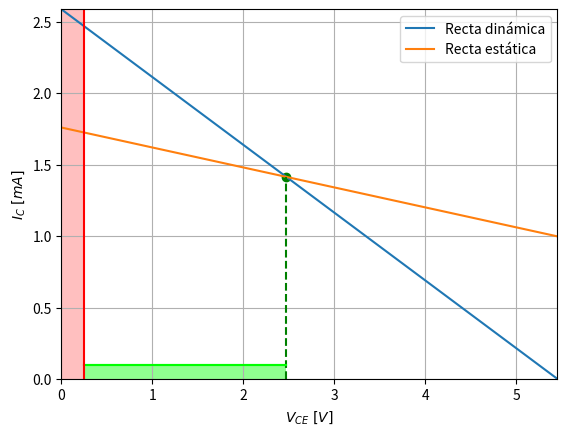

This chart was generated by the following Python code:
import matplotlib.pyplot as plt
import numpy as np
from sympy import limit, Symbol, oo


#Tensiones
vcc = 12
vss = -10

#Resistencias
rg = 560
RS = rg
RB = 6.8E3
re = 680
rd = 680
rs = 6.8E3
RL = 2.21E3

vt = 25.85202837E-3

#JFET

vpoff = -8
idss = 2E-3

ids = 1.6E-3
vgs = -0.88
rds = 90/ids
gmj = 2*np.sqrt(ids*idss)/np.abs(vpoff)
Rof = rds*(1+gmj*rs) + rs + rd

#print("-----------JFET-----------")

#print("gmj = ", gmj)
#print("Rof = ", Rof)

#Q1 y Q2

hfe1 = 200
hfe2 = 200

#ice1 = 15.25E-3

ice1 = (15 - 0.7 + ids*re/hfe2)/(RB/hfe1 + re)
vce1 = vcc - ice1*re

vdd = vcc - ice1*RB/hfe1 - 2*0.7

print("vdd = ", vdd)

print("vds = ", -1*ids*(rd + rs) + vdd + vss)
print("vdse = vg - vth = ", vgs - vpoff)

ice2 = ids

vce2 = vcc - vdd
print("vce2 = ", vce2)

gm1 = ice1/vt
hie1 = hfe1/gm1
hoe1 = ice1/90

#print("-----------Q1-----------")

#print("gm1 = ", gm1)
#print("hie1 = ", hie1)
#print("1/hoe1 = ", 1/hoe1)

#Q2
gm2 = ice2/vt
hie2 = hfe2/gm2
hoe2 = ice2/90

#print("-----------Q2-----------")

#print("gm2 = ", gm2)
#print("hie2 = ", hie2)
#print("1/hoe2 = ", 1/hoe2)

#print("-----------GANANCIAS-----------")

RE = 1/(1/re + hoe1)
Rd = 1/(1/Rof + 1/RL + hoe2)

Av = Rd * (1 + hfe2) * (1 + hfe1) * RE / (((1 + hfe2) * (1 + hfe1) * Rd + hfe1 * hie2 + hie1 + hie2) * RE + (hie2 + Rd * (1 + hfe2)) * hie1)

Ai = (1 + hfe2) * Rof * (1 + hfe1) * RE * RB / (RL * Rof * hoe2 + RL + Rof) / (((1 + hfe2) * (1 + hfe1) * Rd + hfe1 * hie2 + RB + hie1 + hie2) * RE + (hie2 + Rd * (1 + hfe2)) * (RB + hie1))

Zi = RB * (RE * Rd * hfe1 * hfe2 + RE * Rd * hfe1 + RE * Rd * hfe2 + RE * hfe1 * hie2 + Rd * hfe2 * hie1 + RE * Rd + RE * hie1 + RE * hie2 + Rd * hie1 + hie1 * hie2) / (RE * Rd * hfe1 * hfe2 + RB * Rd * hfe2 + RE * Rd * hfe1 + RE * Rd * hfe2 + RE * hfe1 * hie2 + Rd * hfe2 * hie1 + RB * RE + RB * Rd + RB * hie2 + RE * Rd + RE * hie1 + RE * hie2 + Rd * hie1 + hie1 * hie2)
Avs = Av * Zi/(Zi + rg)

Zo = (RB * RE * hfe1 * hie2 + RE * RS * hfe1 * hie2 + RB * RE * RS + RB * RE * hie1 + RB * RE * hie2 + RB * RS * hie2 + RB * hie1 * hie2 + RE * RS * hie1 + RE * RS * hie2 + RS * hie1 * hie2) * Rof / (RB * RE * Rof * hfe1 * hfe2 + RE * RS * Rof * hfe1 * hfe2 + RB * RE * Rof * hfe1 + RB * RE * Rof * hfe2 + RB * RE * hfe1 * hie2 + RB * RS * Rof * hfe2 + RB * Rof * hfe2 * hie1 + RE * RS * Rof * hfe1 + RE * RS * Rof * hfe2 + RE * RS * hfe1 * hie2 + RS * Rof * hfe2 * hie1 + RB * RE * RS + RB * RE * Rof + RB * RE * hie1 + RB * RE * hie2 + RB * RS * Rof + RB * RS * hie2 + RB * Rof * hie1 + RB * hie1 * hie2 + RE * RS * Rof + RE * RS * hie1 + RE * RS * hie2 + RS * Rof * hie1 + RS * hie1 * hie2)

# print("Av =", Av)
# print("Av dB =", 20*np.log10(Av))
#
# print("Avs =", Avs)
# print("Avs dB =", 20*np.log10(Avs))
#
# print("Zi =", Zi)
#
# print("Zo =", Zo)
#
# print("Ai =", Ai)
# print("Ai dB =", 20*np.log10(Ai))

vce_ar = np.linspace(0, vcc, 100)
ic_ar = (vce2 - vce_ar)/Rd + ice2

plt.xlabel("$V_{CE} \ [V]$")
plt.ylabel("$I_{C} \ [mA]$")

plt.plot(vce_ar, ic_ar*1E3, label = "Recta dinámica")
plt.plot([0, vcc + 0.593121], [1.76, 0], label = "Recta estática")

#bottom, top = ylim()  # return the current ylim
plt.xlim(left=0, right=5.4530)    # set the ylim to bottom, top
plt.ylim(bottom=0, top=np.max(ic_ar)*1E3)    # set the ylim to bottom, top

#Calculo de la interseccion
b1 = ic_ar[0]*1E3
b2 = 1.76
m1 = 1E3*(ic_ar[-1]-ic_ar[0])/(vce_ar[-1]-vce_ar[0])
m2 = -1.76/(vcc + 0.593121)

#print(f"b1:{b1}")
#print(f"b2:{b2}")
#print(f"m1:{m1}")
#print(f"m2:{m2}")

xi = (b1-b2) / (m2-m1)
yi = m1 * xi + b1

vsat = 0.25

plt.plot([vsat, xi], [0.1, 0.1], color='lime')
plt.fill_between([vsat, xi], [0.1, 0.1], facecolor='lime', alpha=0.25)

plt.scatter(xi, yi, marker='o', color = 'green')
plt.plot([xi, xi], [0, yi], linestyle='--', color='green')

plt.plot([vsat, xi], [0.1, 0.1], color='lime')
plt.fill_between([vsat, xi], [0.1, 0.1], facecolor='lime', alpha=0.25)

plt.plot([vsat, vsat], [0, np.max(ic_ar)*1E3], color='red')
plt.fill_between([0, vsat], [np.max(ic_ar)*1E3, np.max(ic_ar)*1E3], facecolor='red', alpha=0.25)

plt.legend()
plt.grid()
plt.show()

print('ESM = ', xi - vsat)
